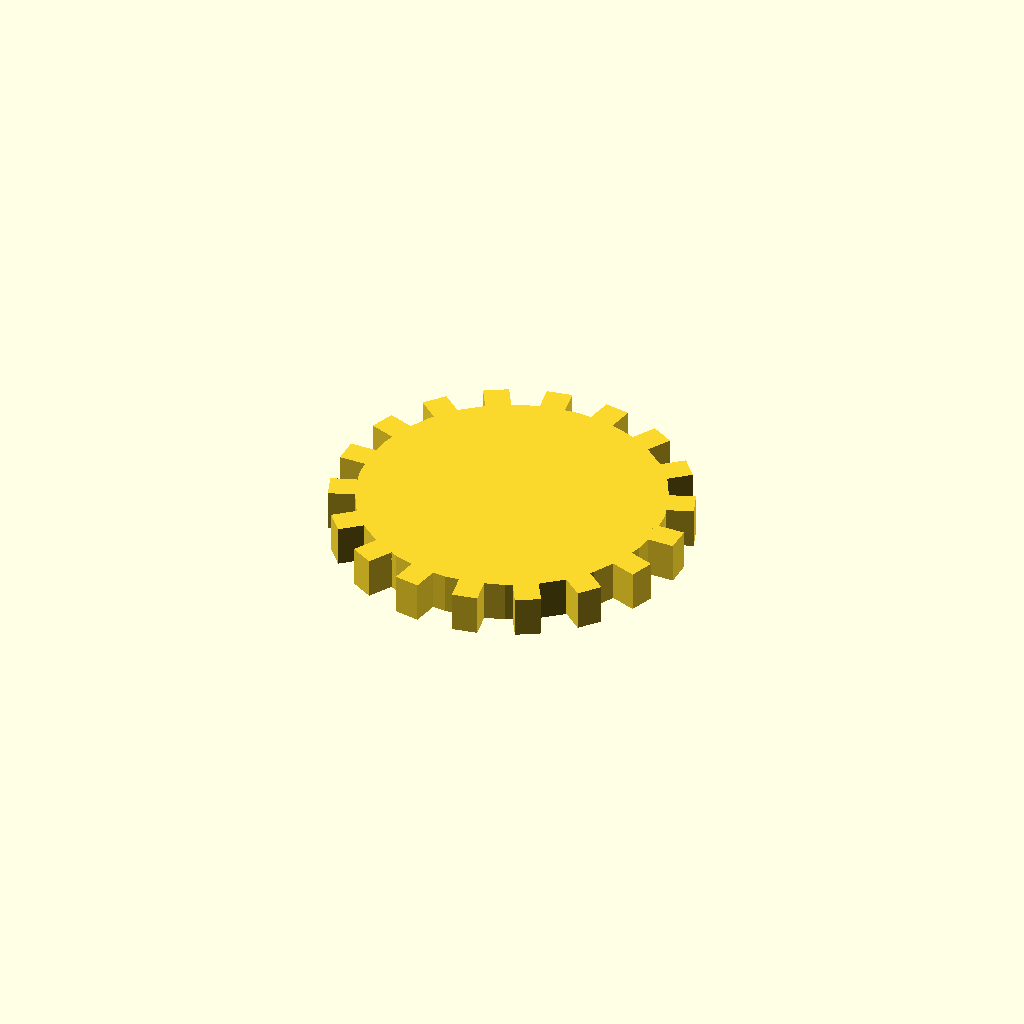
Cell 1 — every parameter at its default value.
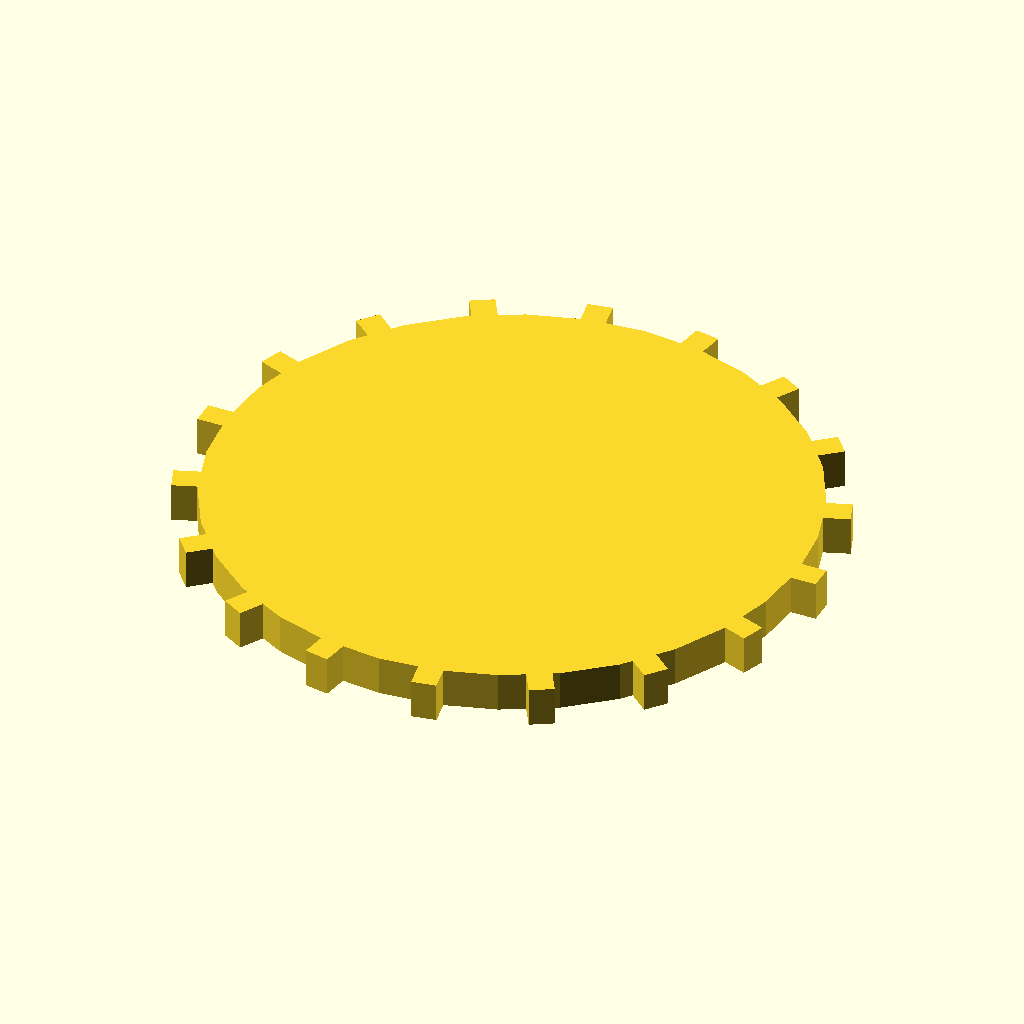
Cell 2: disc_r = 60 (everything else at default).
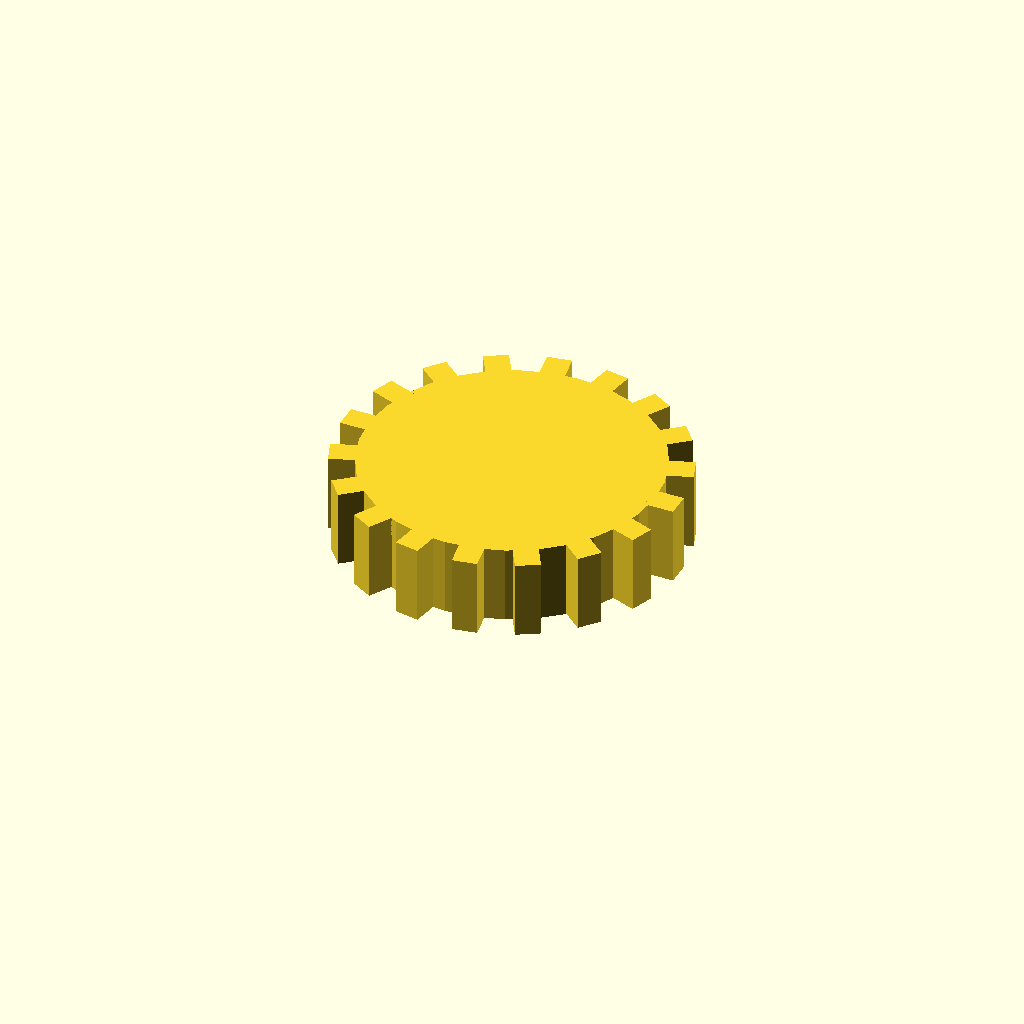
Cell 3: disc_t = 16 (everything else at default).
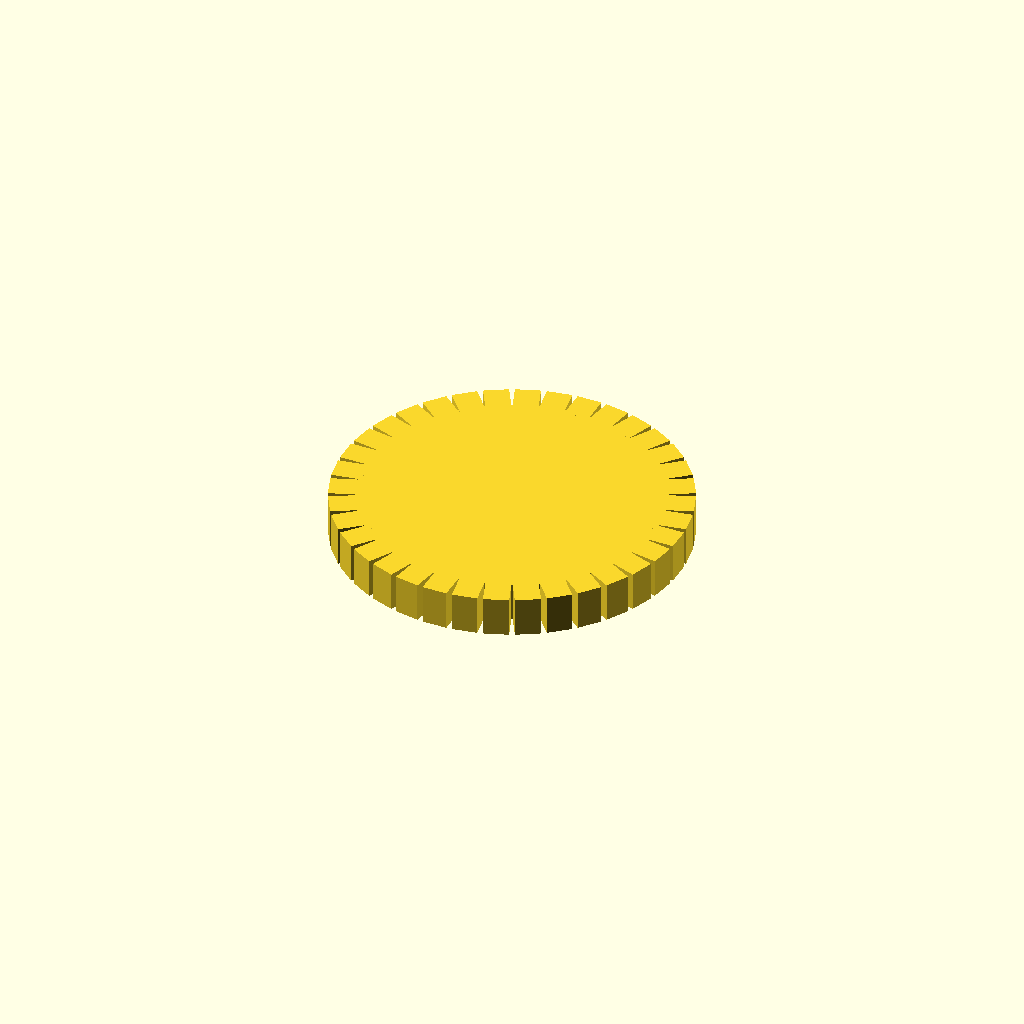
Cell 4 — n_teeth set to 36, the other parameters unchanged.
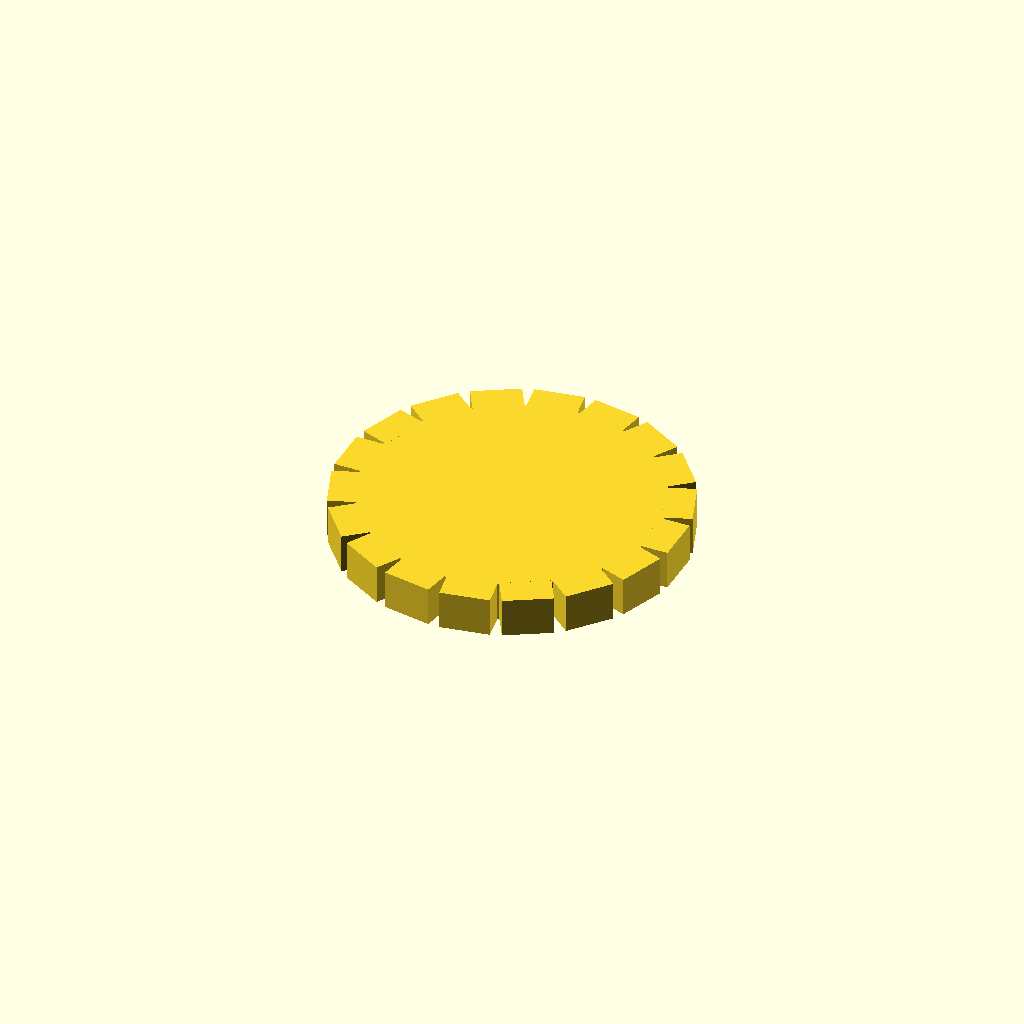
Cell 5: the same model with tooth_w = 10.
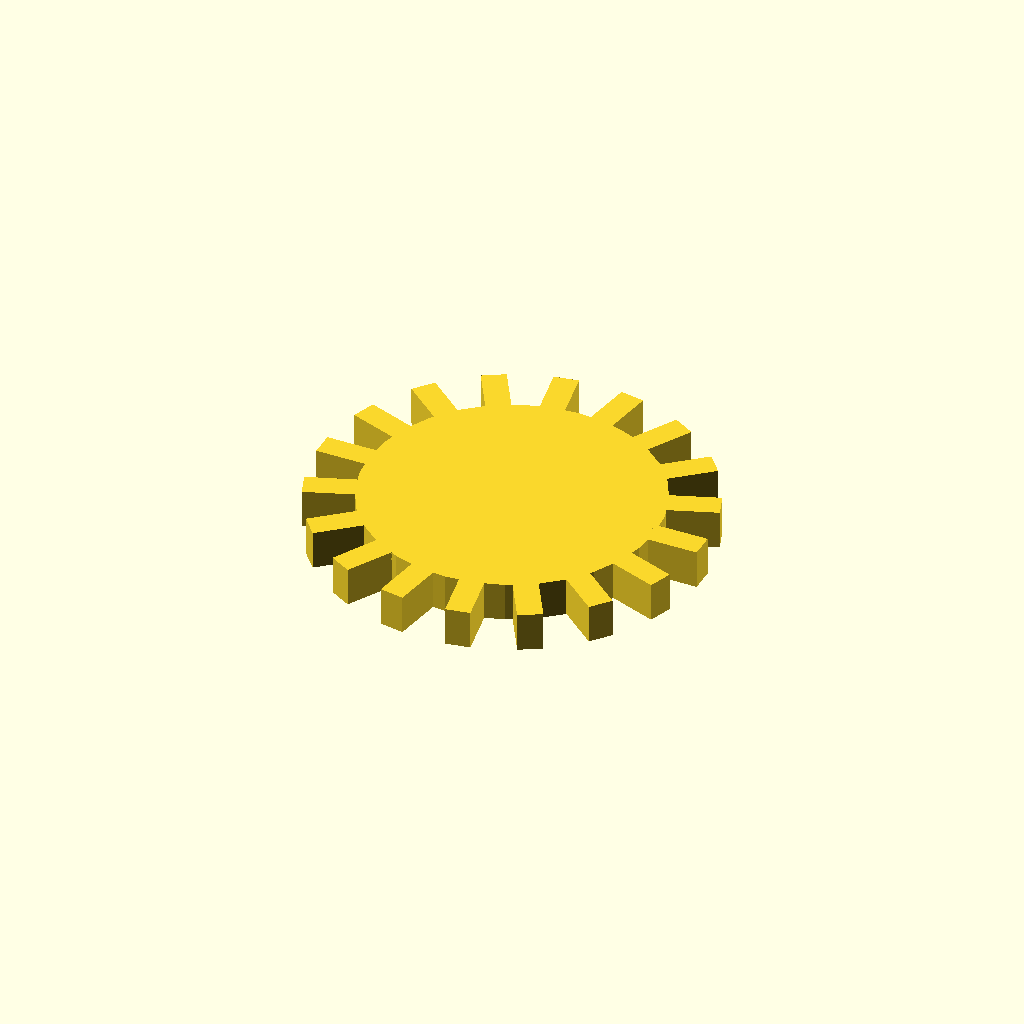
Cell 6: tooth_h = 10 (everything else at default).
One fixed orthographic camera (rotation 55°, 0°, 25°; colour scheme Cornfield) for every cell.
The OpenSCAD source (optional_data/data/solid3/spurblank/part_0076.scad):
$fn = 32;

// ----------------------------------------------------------------------
// Spur blank: plain gear blank
// ----------------------------------------------------------------------

// --- parameters (mm) ---
disc_r = 30;              // blank root radius
disc_t = 8;               // blank thickness
n_teeth = 18;             // stub tooth count
tooth_w = 5;              // tooth width at the root
tooth_h = 5;              // tooth height above the root

out_r = disc_r + tooth_h;  // tip radius
bbox_x = 70.0;  // measured width over the teeth
bbox_y = 69.8;  // measured depth over the teeth

union() {
  cylinder(r = disc_r, h = disc_t);
  for (i = [0 : n_teeth - 1])
    rotate([0, 0, i * 360 / n_teeth])
      translate([disc_r - 1, -tooth_w / 2, 0])
        cube([tooth_h + 1, tooth_w, disc_t]);
}
Customizer parameters (derived from the source; name, type, default, range or options):
disc_r: number, default 30
disc_t: number, default 8
n_teeth: number, default 18
tooth_w: number, default 5
tooth_h: number, default 5
bbox_x: number, default 70
bbox_y: number, default 69.8
